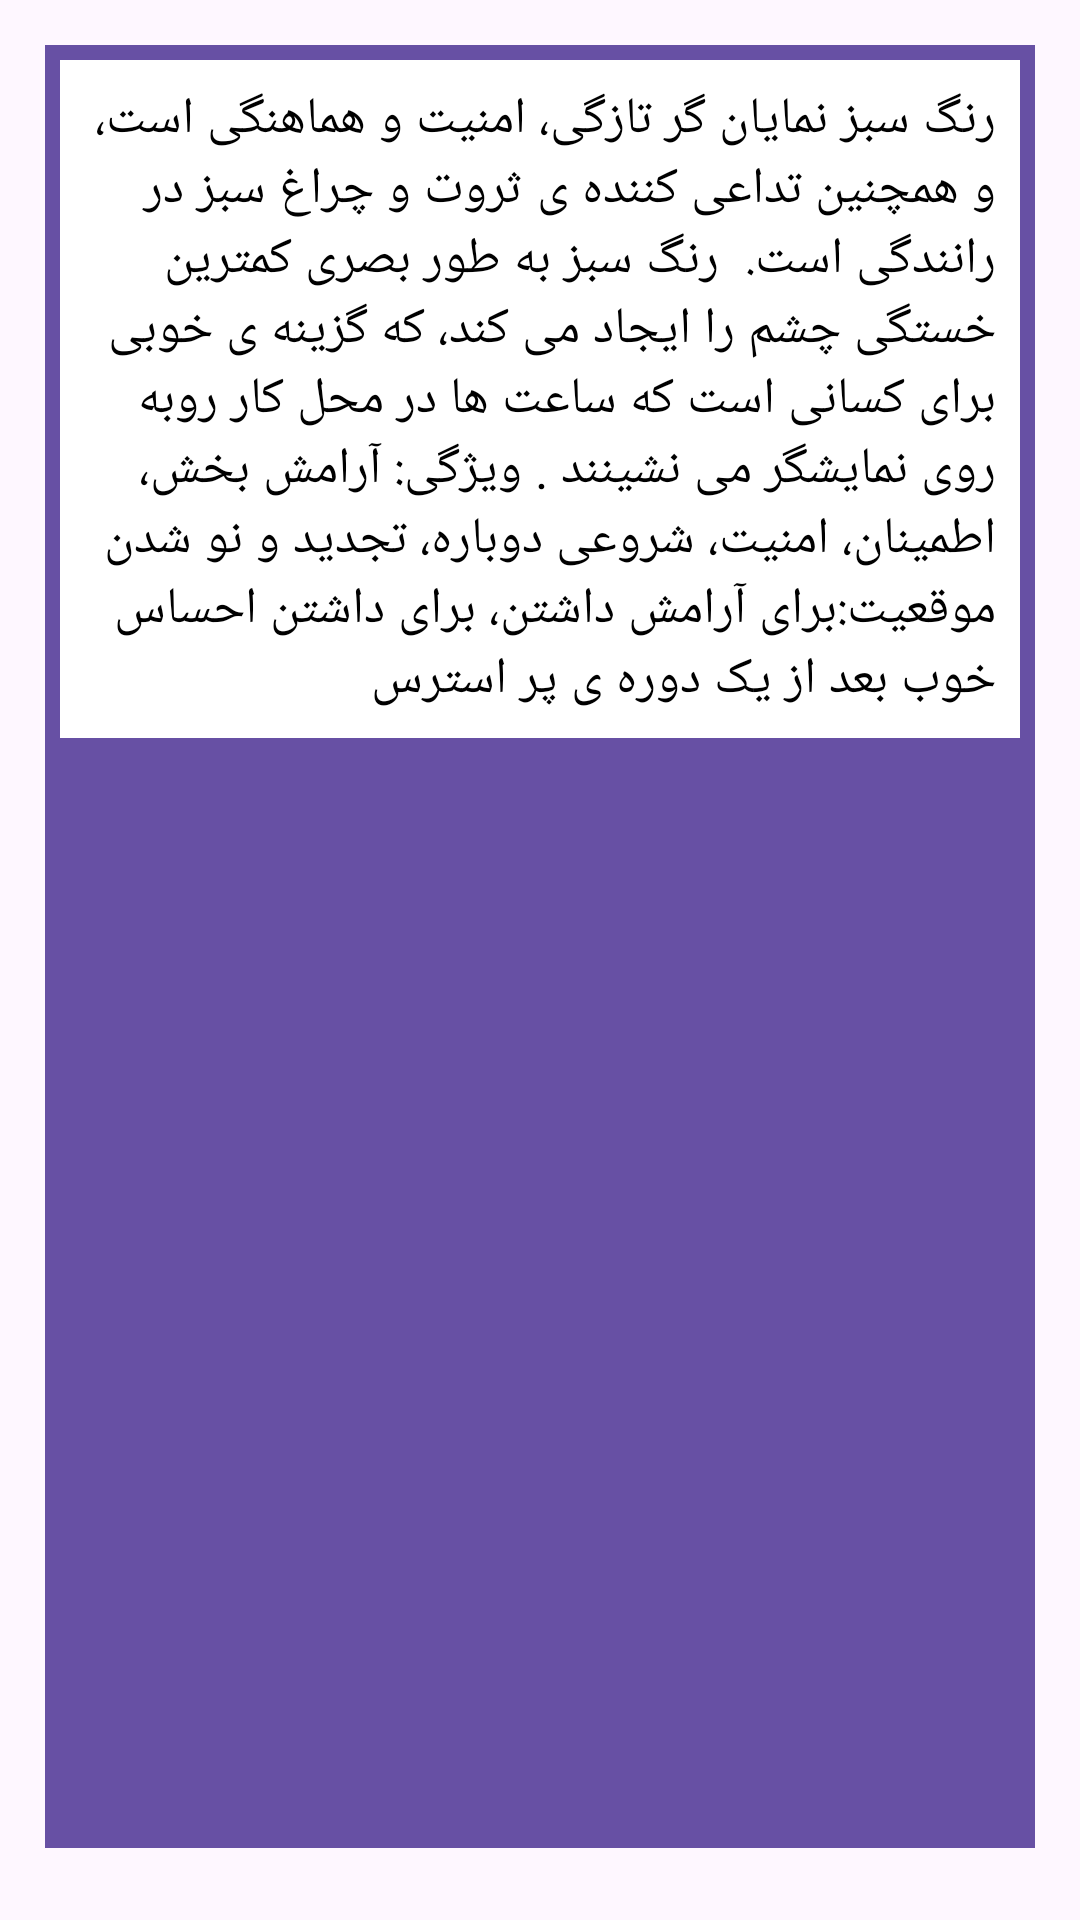

This screen was rendered from an Android layout file. Write that file and the resources it references.
<!-- AndroidManifest.xml: application theme Theme.EShopSample -->
<!-- res/layout/activity_c1.xml -->
<?xml version="1.0" encoding="utf-8"?>
<LinearLayout xmlns:android="http://schemas.android.com/apk/res/android"
    xmlns:app="http://schemas.android.com/apk/res-auto"
    xmlns:tools="http://schemas.android.com/tools"
    android:orientation="vertical"
    android:layout_width="match_parent"
    android:padding="15dp"
    android:layout_height="match_parent"
    tools:context=".activities.slider.C1Activity">

    <LinearLayout
        android:layout_width="match_parent"
        android:background="@color/purple"
        android:padding="5dp"
        android:layout_height="wrap_content"
        android:orientation="vertical">

        <LinearLayout
            android:layout_width="wrap_content"
            android:layout_height="wrap_content"
            android:orientation="vertical"
            android:background="@color/white">

            <TextView
                android:layout_width="match_parent"
                android:layout_height="wrap_content"
                android:padding="8dp"
                android:text="رنگ سبز نمایان گر تازگی، امنیت و هماهنگی است، و همچنین تداعی کننده ی ثروت و چراغ سبز در رانندگی است.

رنگ سبز به طور بصری کمترین خستگی چشم را ایجاد می کند، که گزینه ی خوبی برای کسانی است که ساعت ها در محل کار روبه روی نمایشگر می نشینند .
ویژگی: آرامش بخش، اطمینان، امنیت، شروعی دوباره، تجدید و نو شدن
موقعیت:برای آرامش داشتن، برای داشتن احساس خوب بعد از یک دوره ی پر استرس"
                android:textColor="@color/black"
                android:textSize="17sp"></TextView>

        </LinearLayout>


        <LinearLayout
            android:layout_width="wrap_content"
            android:layout_height="wrap_content"
            android:orientation="vertical"
            android:background="@color/white">



            <ImageView
                android:layout_width="match_parent"
                android:scaleType="fitXY"
                android:layout_marginTop="15dp"
                android:layout_height="350dp"
                android:layout_gravity="center"
                android:src="@mipmap/green" />



        </LinearLayout>






    </LinearLayout>


</LinearLayout>
<!-- resources referenced by this layout -->
<resources>
  <color name="black">#FF000000</color>
  <color name="purple">#6750A4</color>
  <color name="white">#FFFFFFFF</color>
  <style name="Theme.EShopSample" parent="Theme.MaterialComponents.DayNight.NoActionBar">
          
          <item name="colorPrimary">@color/purple_500</item>
          <item name="colorPrimaryVariant">@color/purple_700</item>
          <item name="colorOnPrimary">@color/white</item>
          
          <item name="colorSecondary">@color/teal_200</item>
          <item name="colorSecondaryVariant">@color/teal_700</item>
          <item name="colorOnSecondary">@color/black</item>
          
          <item name="android:statusBarColor" tools:targetApi="l">?attr/colorPrimaryVariant</item>
          
      </style>
  <color name="purple_500">#FF6200EE</color>
  <color name="purple_700">#FF3700B3</color>
  <color name="teal_200">#FF03DAC5</color>
  <color name="teal_700">#FF018786</color>
</resources>
